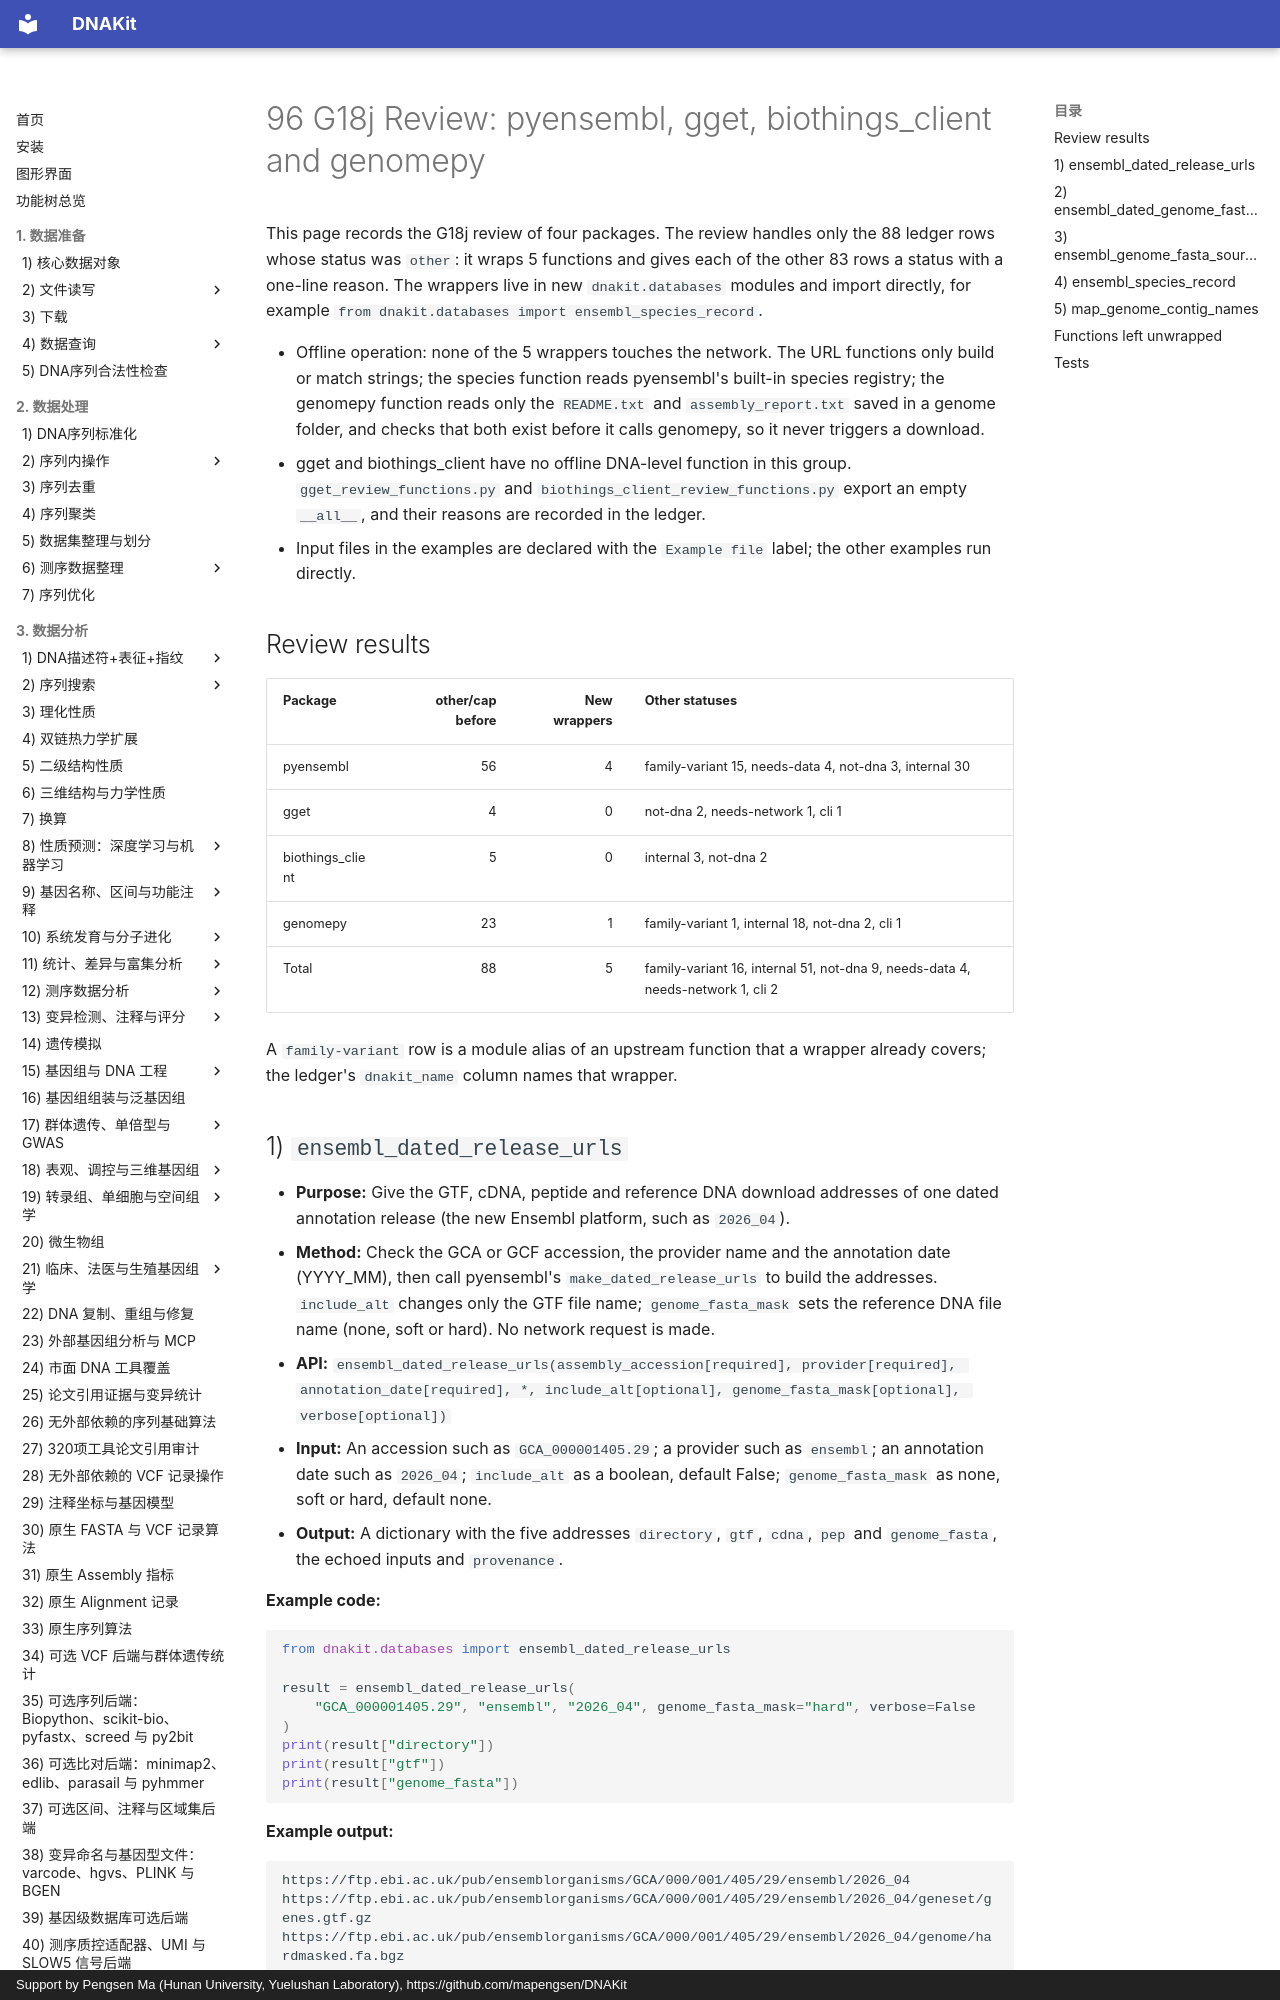

repository: mapengsen/DNAKit · page: api/features/96_review_G18j.en/index.html · generator: mkdocs · copyright: Support by Pengsen Ma (Hunan University, Yuelushan Laboratory), https://github.com/mapengsen/DNAKit

# 96 G18j Review: pyensembl, gget, biothings_client and genomepy

This page records the G18j review of four packages. The review handles only the 88 ledger rows whose status was `other`: it wraps 5 functions and gives each of the other 83 rows a status with a one-line reason. The wrappers live in new `dnakit.databases` modules and import directly, for example `from dnakit.databases import ensembl_species_record`.

- Offline operation: none of the 5 wrappers touches the network. The URL functions only build or match strings; the species function reads pyensembl's built-in species registry; the genomepy function reads only the `README.txt` and `assembly_report.txt` saved in a genome folder, and checks that both exist before it calls genomepy, so it never triggers a download.
- gget and biothings_client have no offline DNA-level function in this group. `gget_review_functions.py` and `biothings_client_review_functions.py` export an empty `__all__`, and their reasons are recorded in the ledger.
- Input files in the examples are declared with the `Example file` label; the other examples run directly.

## Review results

| Package | other/cap before | New wrappers | Other statuses |
| --- | ---: | ---: | --- |
| pyensembl | 56 | 4 | family-variant 15, needs-data 4, not-dna 3, internal 30 |
| gget | 4 | 0 | not-dna 2, needs-network 1, cli 1 |
| biothings_client | 5 | 0 | internal 3, not-dna 2 |
| genomepy | 23 | 1 | family-variant 1, internal 18, not-dna 2, cli 1 |
| Total | 88 | 5 | family-variant 16, internal 51, not-dna 9, needs-data 4, needs-network 1, cli 2 |

A `family-variant` row is a module alias of an upstream function that a wrapper already covers; the ledger's `dnakit_name` column names that wrapper.

## 1) `ensembl_dated_release_urls`

- **Purpose:** Give the GTF, cDNA, peptide and reference DNA download addresses of one dated annotation release (the new Ensembl platform, such as `2026_04`).
- **Method:** Check the GCA or GCF accession, the provider name and the annotation date (YYYY_MM), then call pyensembl's `make_dated_release_urls` to build the addresses. `include_alt` changes only the GTF file name; `genome_fasta_mask` sets the reference DNA file name (none, soft or hard). No network request is made.
- **API:** `ensembl_dated_release_urls(assembly_accession[required], provider[required], annotation_date[required], *, include_alt[optional], genome_fasta_mask[optional], verbose[optional])`
- **Input:** An accession such as `GCA_000001405.29`; a provider such as `ensembl`; an annotation date such as `2026_04`; `include_alt` as a boolean, default False; `genome_fasta_mask` as none, soft or hard, default none.
- **Output:** A dictionary with the five addresses `directory`, `gtf`, `cdna`, `pep` and `genome_fasta`, the echoed inputs and `provenance`.

**Example code:**

```python
from dnakit.databases import ensembl_dated_release_urls

result = ensembl_dated_release_urls(
    "GCA_000001405.29", "ensembl", "2026_04", genome_fasta_mask="hard", verbose=False
)
print(result["directory"])
print(result["gtf"])
print(result["genome_fasta"])
```

**Example output:**

```text
https://ftp.ebi.ac.uk/pub/ensemblorganisms/GCA/000/001/405/29/ensembl/2026_04
https://ftp.ebi.ac.uk/pub/ensemblorganisms/GCA/000/001/405/29/ensembl/2026_04/geneset/genes.gtf.gz
https://ftp.ebi.ac.uk/pub/ensemblorganisms/GCA/000/001/405/29/ensembl/2026_04/genome/hardmasked.fa.bgz
```
